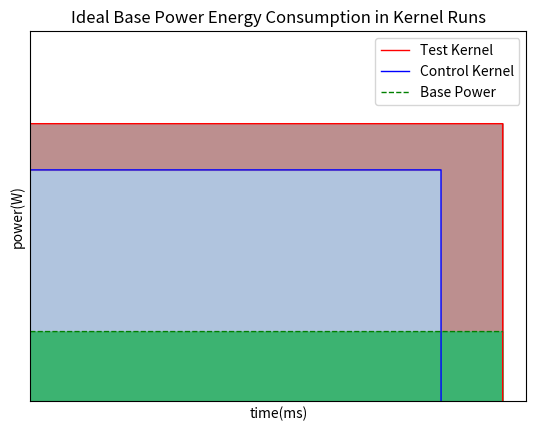

Write the Python code that produced this figure. (Note: this script raises an exception after producing the figure.)
import pylab
import pandas
from matplotlib.backends.backend_pdf import PdfPages

LINE_WIDTH = 1
SAVE_DPI = 1000
MAX_Y = 160

TEST_HEIGHT = 120
CONTROL_HEIGHT = 100
BP_HEIGHT = 30
TEST_LENGTH = 10000
CONTROL_LENGTH = 11500
# def makeFigure(self, file1, file2, testName):
# power1, time1 = dataLoader.getPowerAndTimeFromFile(file1)
# power2, time2 = dataLoader.getPowerAndTimeFromFile(file2)

xAxis1 = [i for i in range(TEST_LENGTH)]
yAxis1 = [CONTROL_HEIGHT for i in range(TEST_LENGTH - 1)] + [0]
# yAxis1 = [0] + [CONTROL_HEIGHT for i in range(TEST_LENGTH - 2)] + [0]

xAxis2 = [i for i in range(CONTROL_LENGTH)]
yAxis2 = [TEST_HEIGHT for i in range(CONTROL_LENGTH - 1)] + [0]
# yAxis2 = [0] + [TEST_HEIGHT for i in range(CONTROL_LENGTH - 2)] + [0]

xAxis3 = [i for i in range(CONTROL_LENGTH)]
yAxis3 = [BP_HEIGHT for i in range(CONTROL_LENGTH)]

f = pylab.figure()
ax = pylab.subplot(111)    
# ax.spines["top"].set_visible(False)    
# ax.spines["bottom"].set_visible(False)    
# ax.spines["right"].set_visible(False)    
# ax.spines["left"].set_visible(False)    

pylab.plot(xAxis2, yAxis2, "-r", label="Test Kernel", lw=LINE_WIDTH)
pylab.plot(xAxis1, yAxis1, "-b", label="Control Kernel", lw=LINE_WIDTH)
pylab.plot(xAxis3, yAxis3, "-g", label="Base Power", lw=LINE_WIDTH, linestyle='dashed')

#shading
ax.fill_between([i for i in range(TEST_LENGTH)], BP_HEIGHT, CONTROL_HEIGHT, color='lightsteelblue') #control power
ax.fill_between([i for i in range(CONTROL_LENGTH)], CONTROL_HEIGHT, TEST_HEIGHT, color='rosybrown') #marginal test pow top
ax.fill_between([i for i in range(TEST_LENGTH, CONTROL_LENGTH)], BP_HEIGHT, TEST_HEIGHT, color='rosybrown') #marginal test pow right
ax.fill_between([i for i in range(CONTROL_LENGTH)], 0, BP_HEIGHT, color='mediumseagreen') #base pow


# Turn off tick labels
ax.set_yticklabels([])
ax.set_xticklabels([])
ax.set_xticks([])
ax.set_yticks([])
x_l,x_r = ax.get_xlim()
ax.set_xlim(0, x_r)



pylab.xlabel('time(ms)')
pylab.ylabel('power(W)')
pylab.title("Ideal Base Power Energy Consumption in Kernel Runs")

pylab.legend(loc="upper right")
pylab.ylim(0, MAX_Y)



# savePath = "~/Desktop/"
savePath = "figures/"
pdfName = "basePowTheory"
#save to seperate file

pdf = PdfPages(savePath + pdfName + ".pdf")
pdf.savefig(f, dpi=SAVE_DPI, bbox_inches='tight')
pdf.close()

# f.savefig(savePath + pdfName + ".pdf", bbox_inches='tight')



